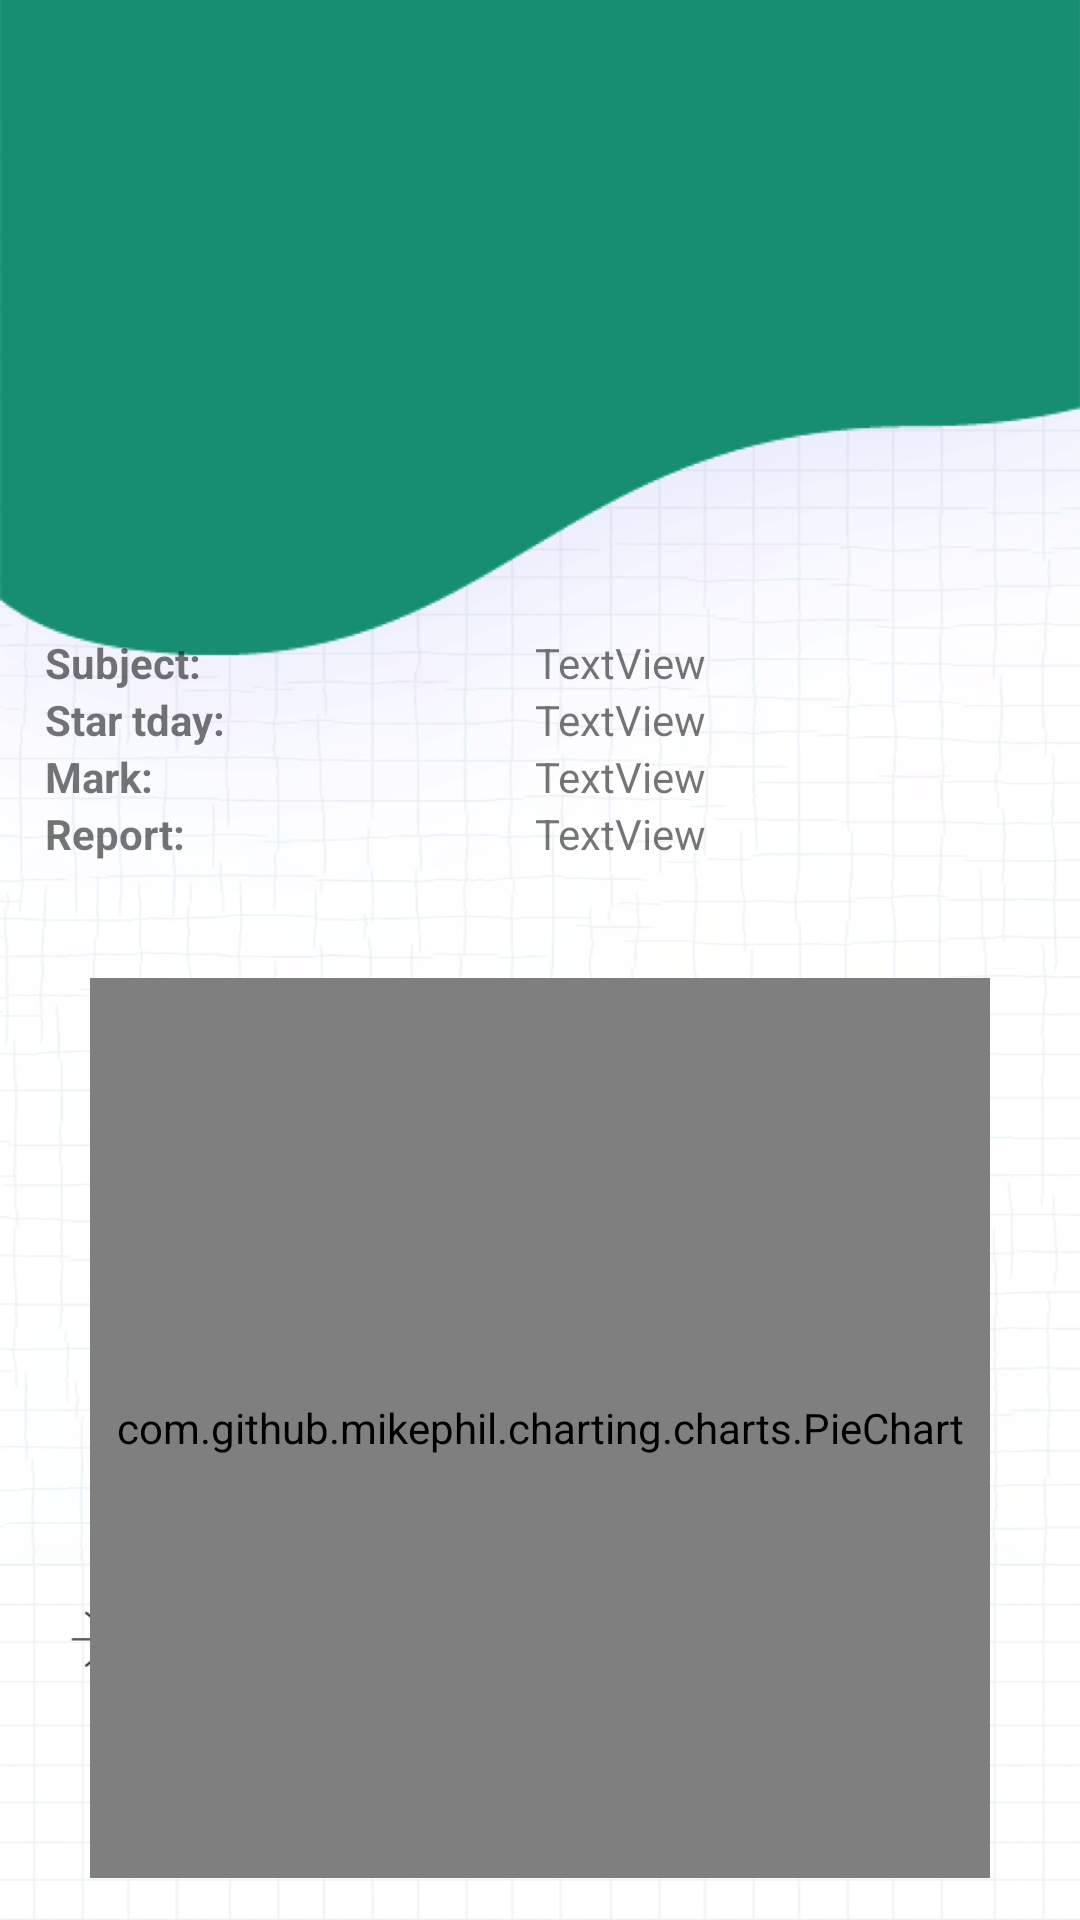

Layout XML and referenced resources for this Android screen:
<!-- AndroidManifest.xml: application theme Theme.Hss -->
<!-- res/layout/activity_test_details.xml -->
<?xml version="1.0" encoding="utf-8"?>
<LinearLayout xmlns:android="http://schemas.android.com/apk/res/android"
    xmlns:app="http://schemas.android.com/apk/res-auto"
    xmlns:tools="http://schemas.android.com/tools"
    android:layout_width="match_parent"
    android:layout_height="match_parent"
    android:background="@drawable/background"
    android:orientation="vertical"
    tools:context=".Screen.TestDetailsActivity">

    <ScrollView
        android:id="@+id/scrollView"
        android:layout_width="match_parent"
        android:layout_height="match_parent"
        android:layout_marginLeft="15dp"
        android:layout_marginRight="15dp"
        app:layout_constraintEnd_toEndOf="parent"
        app:layout_constraintStart_toStartOf="parent"
        app:layout_constraintTop_toBottomOf="@+id/button_scrollUp">

        <LinearLayout
            android:layout_width="match_parent"
            android:layout_height="match_parent"
            android:layout_marginTop="20dp"
            android:gravity="center_horizontal"
            android:orientation="vertical">

            <LinearLayout
                android:layout_width="match_parent"
                android:layout_height="153dp"
                android:gravity="center"
                android:orientation="vertical">

                <ImageView
                    android:id="@+id/ivAvatarProfile"
                    android:layout_width="match_parent"
                    android:layout_height="wrap_content"
                    app:srcCompat="@drawable/icon2" />

            </LinearLayout>


            <LinearLayout
                android:layout_width="match_parent"
                android:layout_height="153dp"
                android:background="@xml/duongvien_goctron"
                android:backgroundTint="#DDDEE5"
                android:gravity="center"
                android:orientation="vertical">


                <LinearLayout
                    android:layout_width="match_parent"
                    android:layout_height="wrap_content"
                    android:orientation="horizontal">

                    <TextView
                        android:layout_width="54dp"
                        android:layout_height="wrap_content"
                        android:layout_weight="1"
                        android:text="Subject:"
                        android:textStyle="bold" />

                    <TextView
                        android:id="@+id/tvtest_name"
                        android:layout_width="wrap_content"
                        android:layout_height="wrap_content"
                        android:layout_weight="1"
                        android:text="TextView" />
                </LinearLayout>

                <LinearLayout
                    android:layout_width="match_parent"
                    android:layout_height="wrap_content"
                    android:orientation="horizontal">

                    <TextView
                        android:layout_width="54dp"
                        android:layout_height="wrap_content"
                        android:layout_weight="1"
                        android:text="Star tday:"
                        android:textStyle="bold" />

                    <TextView
                        android:id="@+id/tvtest_startdate"
                        android:layout_width="wrap_content"
                        android:layout_height="wrap_content"
                        android:layout_weight="1"
                        android:text="TextView" />
                </LinearLayout>

                <LinearLayout
                    android:layout_width="match_parent"
                    android:layout_height="wrap_content"
                    android:orientation="horizontal">

                    <TextView
                        android:layout_width="54dp"
                        android:layout_height="wrap_content"
                        android:layout_weight="1"
                        android:text="Mark:"
                        android:textStyle="bold" />

                    <TextView
                        android:id="@+id/tvtest_mark"
                        android:layout_width="wrap_content"
                        android:layout_height="wrap_content"
                        android:layout_weight="1"
                        android:text="TextView" />
                </LinearLayout>
                <LinearLayout
                    android:layout_width="match_parent"
                    android:layout_height="wrap_content"
                    android:orientation="horizontal">

                    <TextView
                        android:layout_width="54dp"
                        android:layout_height="wrap_content"
                        android:layout_weight="1"
                        android:text="Report:"
                        android:textStyle="bold" />

                    <TextView
                        android:id="@+id/tvtest_remark"
                        android:layout_width="wrap_content"
                        android:layout_height="wrap_content"
                        android:layout_weight="1"
                        android:text="TextView" />
                </LinearLayout>

            </LinearLayout>

            <LinearLayout
                android:layout_width="300dp"
                android:layout_height="300dp"
                android:background="#ffffff"
                android:orientation="vertical"
                tools:ignore="HardcodedText" >

                <com.github.mikephil.charting.charts.PieChart
                    android:id="@+id/pieChart"
                    android:layout_width="match_parent"
                    android:layout_height="match_parent" />

            </LinearLayout>
        </LinearLayout>


    </ScrollView>

    <com.google.android.material.bottomnavigation.BottomNavigationView
        android:id="@+id/bottom_navigation"
        android:layout_width="match_parent"
        android:layout_height="wrap_content"
        android:layout_marginLeft="20dp"
        android:layout_marginRight="20dp"
        android:background="@xml/duongvien_goctron"
        android:paddingTop="10dp"
        app:menu="@xml/bottom_navigation_menu" />

</LinearLayout>
<!-- resources referenced by this layout -->
<resources>
  <!-- drawable background: png bitmap (drawable, 253288 bytes) -->
  <style name="Theme.Hss" parent="Theme.MaterialComponents.DayNight.DarkActionBar">
          
          <item name="colorPrimary">@color/purple_500</item>
          <item name="colorPrimaryVariant">@color/purple_700</item>
          <item name="colorOnPrimary">@color/white</item>
          
          <item name="colorSecondary">@color/teal_200</item>
          <item name="colorSecondaryVariant">@color/teal_700</item>
          <item name="colorOnSecondary">@color/black</item>
          
          <item name="android:statusBarColor" tools:targetApi="l">?attr/colorPrimaryVariant</item>
          
      </style>
  <color name="purple_500">#FF6200EE</color>
  <color name="purple_700">#FF3700B3</color>
  <color name="white">#FFFFFFFF</color>
  <color name="teal_200">#FF03DAC5</color>
  <color name="teal_700">#FF018786</color>
  <color name="black">#FF000000</color>
</resources>
